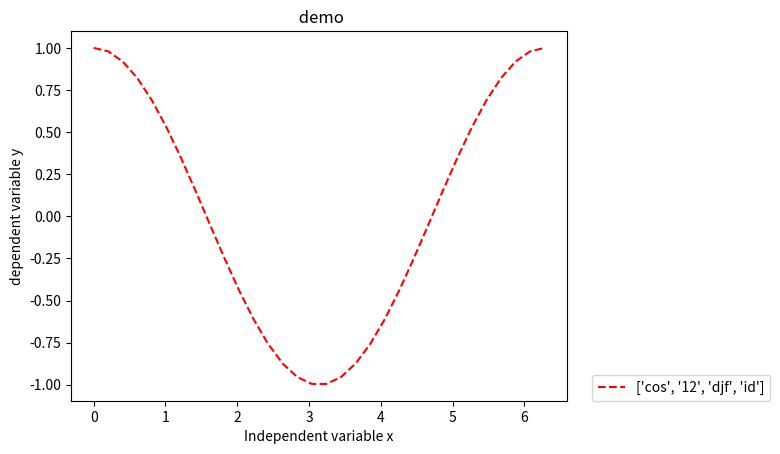

The script that saved this image:
import numpy as np
import matplotlib.pyplot as plt

# 定义x,y
X = np.linspace(0, 2 * np.pi, 32, endpoint=True)
C = np.cos(X)

# figure的名称
plt.figure('demon plot')
# 画图
plt.plot(X, C, 'r--', label=['cos', "12", "djf", "id"])

# 显示x、y坐标代表的含义
plt.xlabel('Independent variable x')
plt.ylabel('dependent variable y')

# 显示图的标题
plt.title(' demo')

# 显示图例

num1 = 1.05
num2 = 0
num3 = 3
num4 = 0
plt.legend(bbox_to_anchor=(1.05, 0), loc=3, borderaxespad=0)

plt.show()

######### git test in ablation  abcd